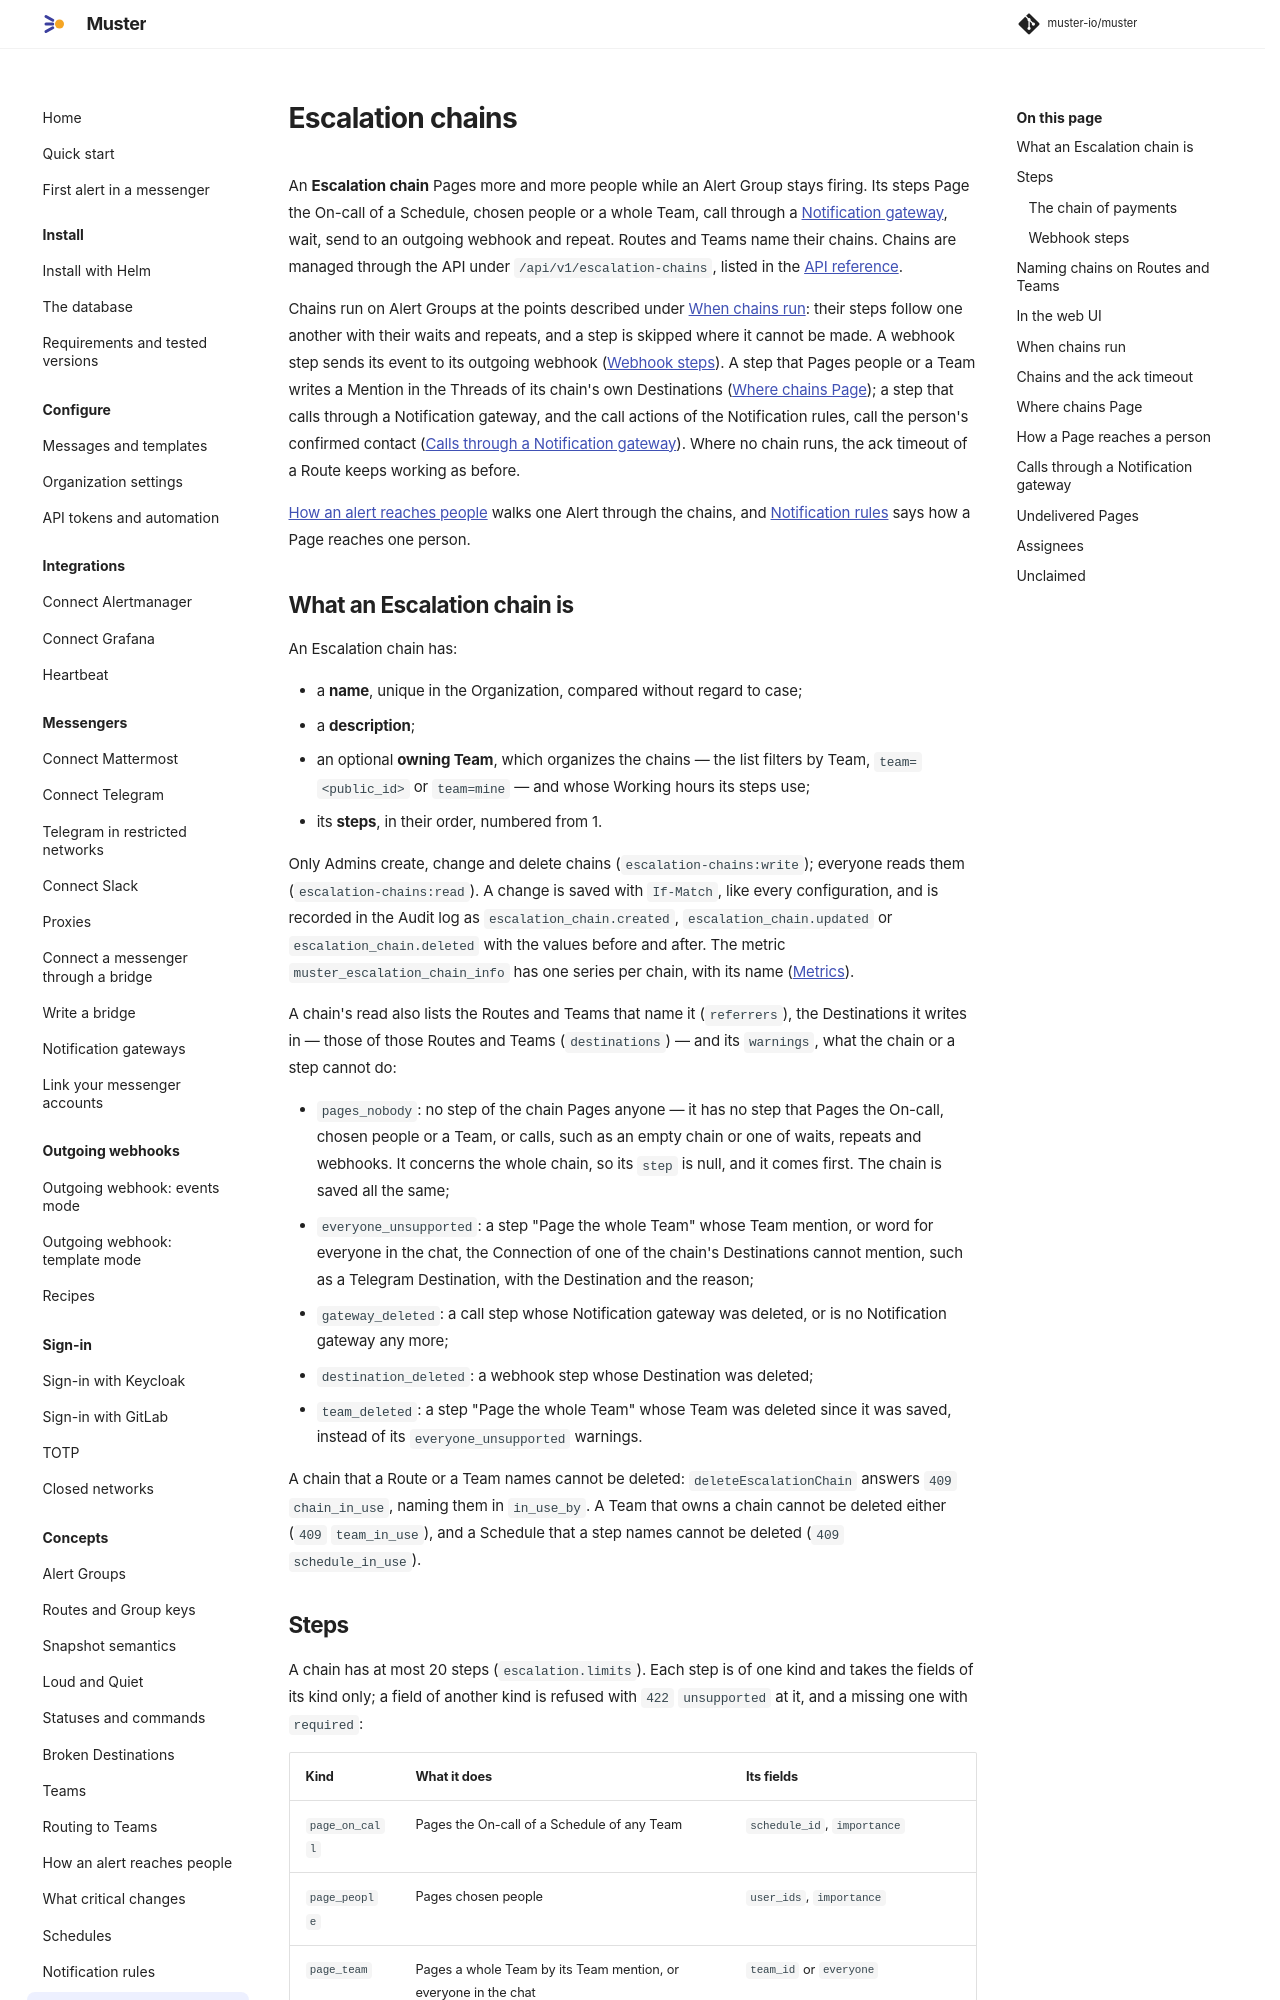

repository: muster-io/muster · page: latest/concepts/escalation-chains/index.html · generator: mkdocs

# Escalation chains

An **Escalation chain** Pages more and more people while an Alert Group stays firing. Its steps Page the On-call of a
Schedule, chosen people or a whole Team, call through a [Notification gateway](../messengers/notification-gateways.md),
wait, send to an outgoing webhook and repeat. Routes and Teams name their chains. Chains are managed through the API under
`/api/v1/escalation-chains`, listed in the [API reference](../reference/api.md).

Chains run on Alert Groups at the points described under [When chains run](#when-chains-run): their steps follow one
another with their waits and repeats, and a step is skipped where it cannot be made. A webhook step sends its event
to its outgoing webhook ([Webhook steps](#webhook-steps)). A step that Pages people or a Team writes a Mention in the
Threads of its chain's own Destinations ([Where chains Page](#where-chains-page)); a step that calls through a
Notification gateway, and the call actions of the Notification rules, call the person's confirmed contact
([Calls through a Notification gateway](#calls-through-a-notification-gateway)). Where no chain runs, the ack timeout
of a Route keeps working as before.

[How an alert reaches people](how-an-alert-reaches-people.md) walks one Alert through the chains, and [Notification
rules](notification-rules.md) says how a Page reaches one person.

## What an Escalation chain is

An Escalation chain has:

- a **name**, unique in the Organization, compared without regard to case;
- a **description**;
- an optional **owning Team**, which organizes the chains — the list filters by Team, `team=<public_id>` or `team=mine`
  — and whose Working hours its steps use;
- its **steps**, in their order, numbered from 1.

Only Admins create, change and delete chains (`escalation-chains:write`); everyone reads them
(`escalation-chains:read`). A change is saved with `If-Match`, like every configuration, and is recorded in the Audit log
as `escalation_chain.created`, `escalation_chain.updated` or `escalation_chain.deleted` with the values before and after.
The metric `muster_escalation_chain_info` has one series per chain, with its name ([Metrics](../reference/metrics.md)).

A chain's read also lists the Routes and Teams that name it (`referrers`), the Destinations it writes in — those of
those Routes and Teams (`destinations`) — and its `warnings`, what the chain or a step cannot do:

- `pages_nobody`: no step of the chain Pages anyone — it has no step that Pages the On-call, chosen people or a Team,
  or calls, such as an empty chain or one of waits, repeats and webhooks. It concerns the whole chain, so its `step` is
  null, and it comes first. The chain is saved all the same;
- `everyone_unsupported`: a step "Page the whole Team" whose Team mention, or word for everyone in the chat, the
  Connection of one of the chain's Destinations cannot mention, such as a Telegram Destination, with the Destination and
  the reason;
- `gateway_deleted`: a call step whose Notification gateway was deleted, or is no Notification gateway any more;
- `destination_deleted`: a webhook step whose Destination was deleted;
- `team_deleted`: a step "Page the whole Team" whose Team was deleted since it was saved, instead of its
  `everyone_unsupported` warnings.

A chain that a Route or a Team names cannot be deleted: `deleteEscalationChain` answers `409` `chain_in_use`, naming
them in `in_use_by`. A Team that owns a chain cannot be deleted either (`409` `team_in_use`), and a Schedule that a step
names cannot be deleted (`409` `schedule_in_use`).
